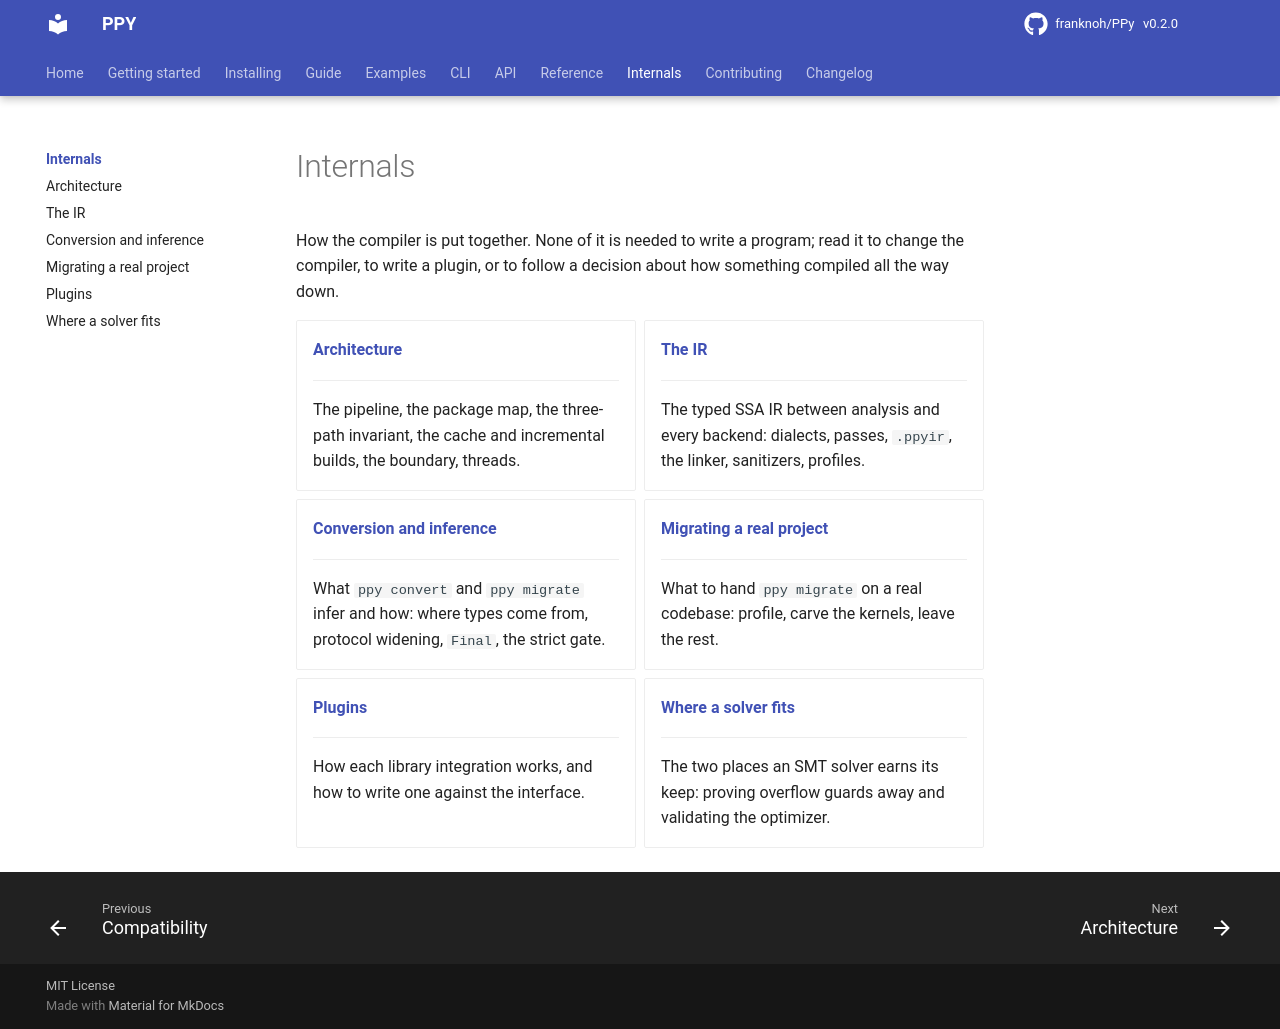

repository: franknoh/PPy · page: 0.2/internals/index.html · generator: mkdocs

# Internals

These pages describe how the compiler is put together. You don't need any of
it to write a program. Read it to change the compiler, to write a plugin, or
to follow a decision about how something compiled all the way down.

| page | what it covers |
|---|---|
| [Architecture](architecture.md) | The pipeline, the package map, the three-path invariant, the cache and incremental builds, the boundary, threads. |
| [The IR](ir.md) | The typed SSA IR between analysis and every backend: dialects, passes, `.ppyir`, the linker, sanitizers, profiles. |
| [Backends](backends.md) | The backend boundary, the interface a backend implements, discovery through `ppy.backends`, passes, validation, the cache key, a whole example. |
| [Conversion and inference](conversion.md) | What `ppy convert` and `ppy migrate` infer and how: where types come from, protocol widening, `Final`, the strict gate. |
| [Migrating a real project](migrating.md) | What to hand `ppy migrate` on a real codebase: profile, carve the kernels, leave the rest. |
| [Plugins](plugins.md) | How each library integration works, and how to write one against the interface. |
| [Where a solver fits](solver.md) | The two places an SMT solver earns its keep: proving overflow guards away and validating the optimizer. |
| [Native coverage of a real corpus](native-coverage.md) | What `ppy explain --summary` and a CPython comparison found on TheAlgorithms/Python, and what that suggests lowering next. |
| [Hardware validation](hardware-validation.md) | How the accelerator stack is checked on rented GPUs, and what the last run found. |
